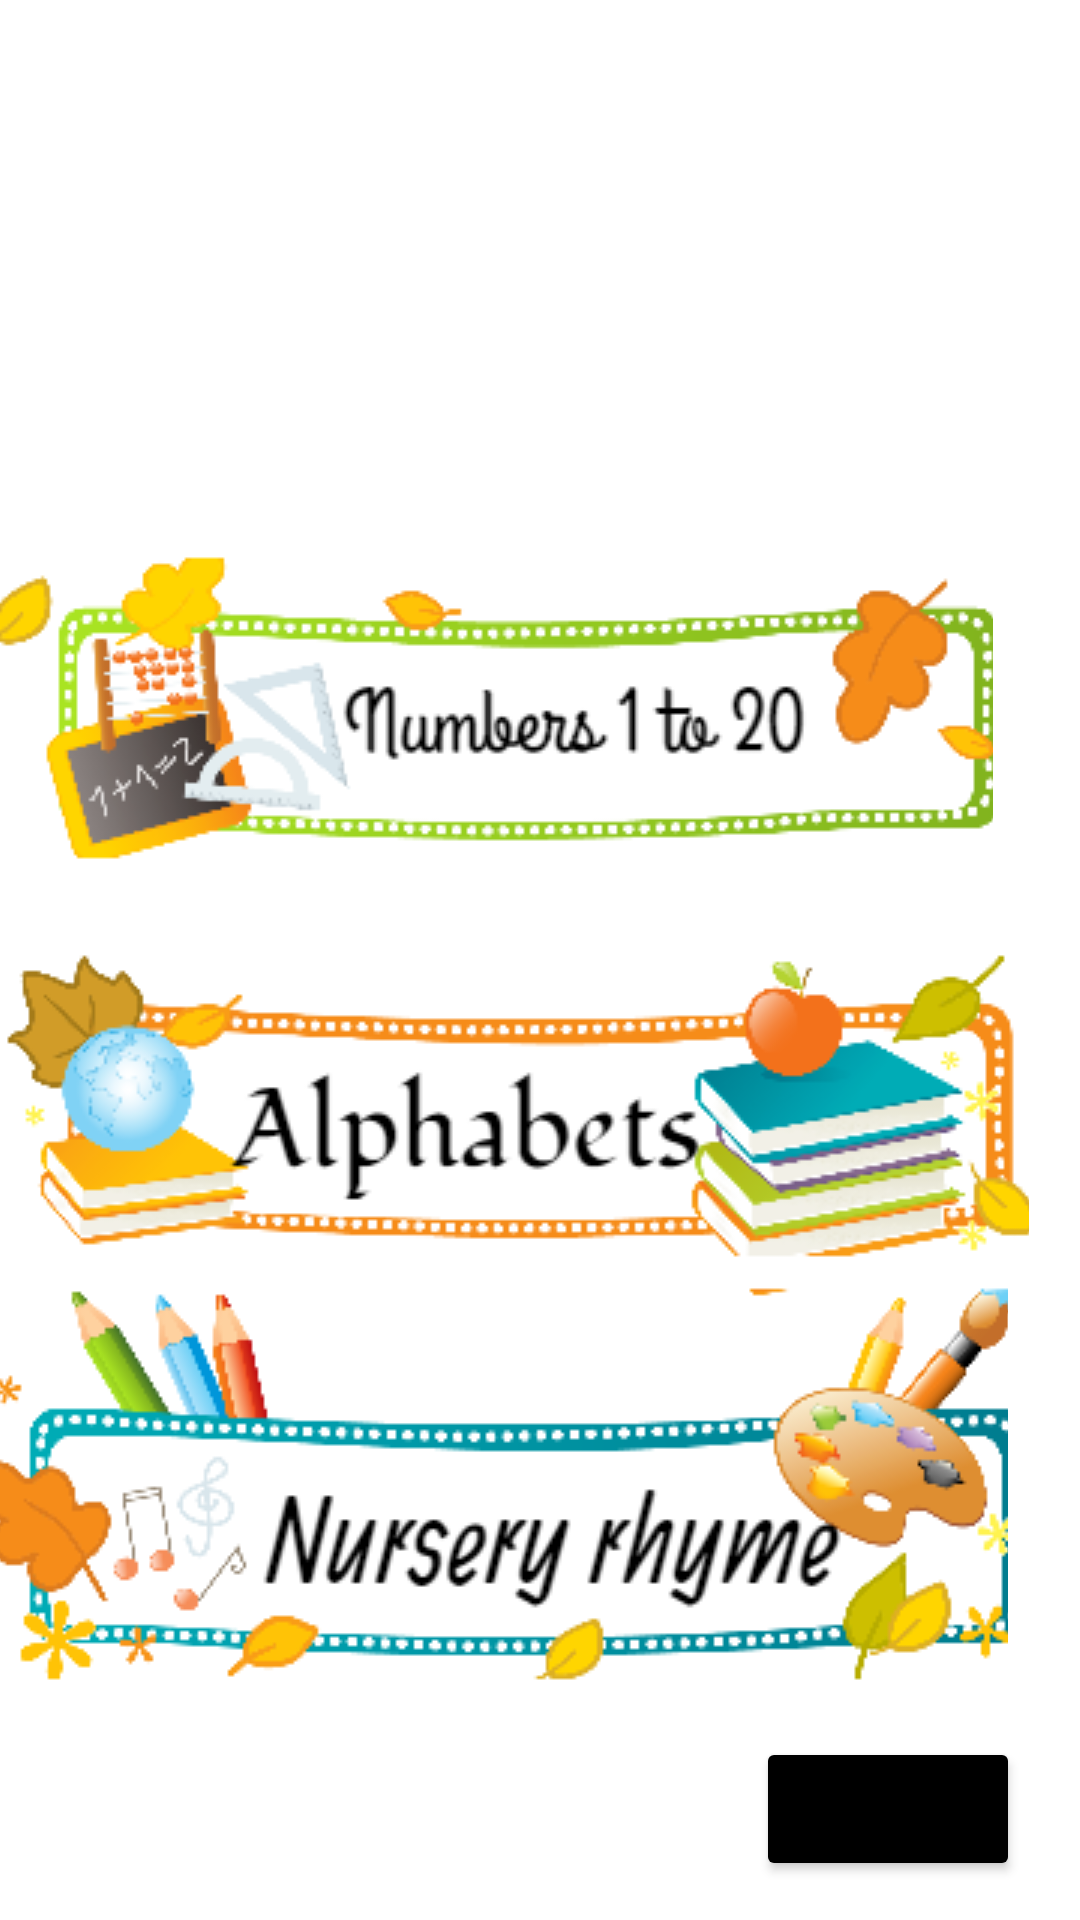

Write the Android layout XML for this screen, with the resource values it uses.
<!-- AndroidManifest.xml: application theme Theme.BabyWords -->
<!-- res/layout/activity_home.xml -->
<?xml version="1.0" encoding="utf-8"?>
<RelativeLayout xmlns:android="http://schemas.android.com/apk/res/android"
    xmlns:app="http://schemas.android.com/apk/res-auto"
    xmlns:tools="http://schemas.android.com/tools"
    android:layout_width="match_parent"
    android:layout_height="match_parent"
    tools:context=".Home"
    android:background="@drawable/logb">


    <ImageButton
        android:id="@+id/imagenumbtn"
        android:layout_width="383dp"
        android:layout_height="180dp"
        android:layout_alignParentEnd="true"
        android:layout_alignParentRight="true"
        android:layout_alignParentBottom="true"
        android:layout_marginEnd="29dp"
        android:layout_marginRight="29dp"
        android:layout_marginBottom="326dp"
        android:background="?android:selectableItemBackground"
        app:srcCompat="@drawable/numberplate" />

    <ImageButton
        android:id="@+id/imagealphbtn"
        android:layout_width="383dp"
        android:layout_height="175dp"
        android:layout_alignParentEnd="true"
        android:layout_alignParentRight="true"
        android:layout_alignParentBottom="true"
        android:layout_marginEnd="17dp"
        android:layout_marginRight="17dp"
        android:layout_marginBottom="191dp"
        android:background="?android:selectableItemBackground"
        app:srcCompat="@drawable/alphaplate" />

    <ImageButton
        android:id="@+id/imagenurbtn"
        android:layout_width="387dp"
        android:layout_height="171dp"
        android:layout_alignParentEnd="true"
        android:layout_alignParentRight="true"
        android:layout_alignParentBottom="true"
        android:layout_marginEnd="24dp"
        android:layout_marginRight="24dp"
        android:layout_marginBottom="60dp"
        android:background="?android:selectableItemBackground"
        app:srcCompat="@drawable/nurceryplate" />

    <Button
        android:id="@+id/logout"
        android:layout_width="wrap_content"
        android:layout_height="wrap_content"
        android:layout_alignParentEnd="true"
        android:layout_alignParentRight="true"
        android:layout_alignParentBottom="true"
        android:layout_marginEnd="20dp"
        android:layout_marginRight="20dp"
        android:layout_marginBottom="13dp"
        android:text="Logout"
        android:backgroundTint="@color/black"/>




</RelativeLayout>
<!-- resources referenced by this layout -->
<resources>
  <color name="black">#FF000000</color>
  <!-- drawable alphaplate: png bitmap (drawable, 28342 bytes) -->
  <!-- drawable numberplate: png bitmap (drawable, 24184 bytes) -->
  <!-- drawable nurceryplate: png bitmap (drawable, 31182 bytes) -->
  <style name="Theme.BabyWords" parent="Theme.MaterialComponents.DayNight.DarkActionBar">
          
          <item name="colorPrimaryVariant">@color/purple_700</item>
          <item name="colorOnPrimary">@color/white</item>
          
          <item name="colorSecondary">@color/teal_200</item>
          <item name="colorSecondaryVariant">@color/teal_700</item>
          <item name="colorOnSecondary">@color/black</item>
          
          <item name="android:statusBarColor" tools:targetApi="l">?attr/colorPrimaryVariant</item>
          
          <item name="colorPrimary">@color/colorPrimary</item>
          <item name="colorPrimaryDark">@color/colorPrimaryDark</item>
          <item name="colorAccent">@color/colorAccent</item>
          <item name="windowNoTitle">true</item>
          <item name="android:windowFullscreen">true</item>
      </style>
  <color name="purple_700">#FF3700B3</color>
  <color name="white">#FFFFFFFF</color>
  <color name="teal_200">#FF03DAC5</color>
  <color name="teal_700">#FF018786</color>
  <color name="colorPrimary">#008577</color>
  <color name="colorPrimaryDark">#00574B</color>
  <color name="colorAccent">#D81B60</color>
</resources>
